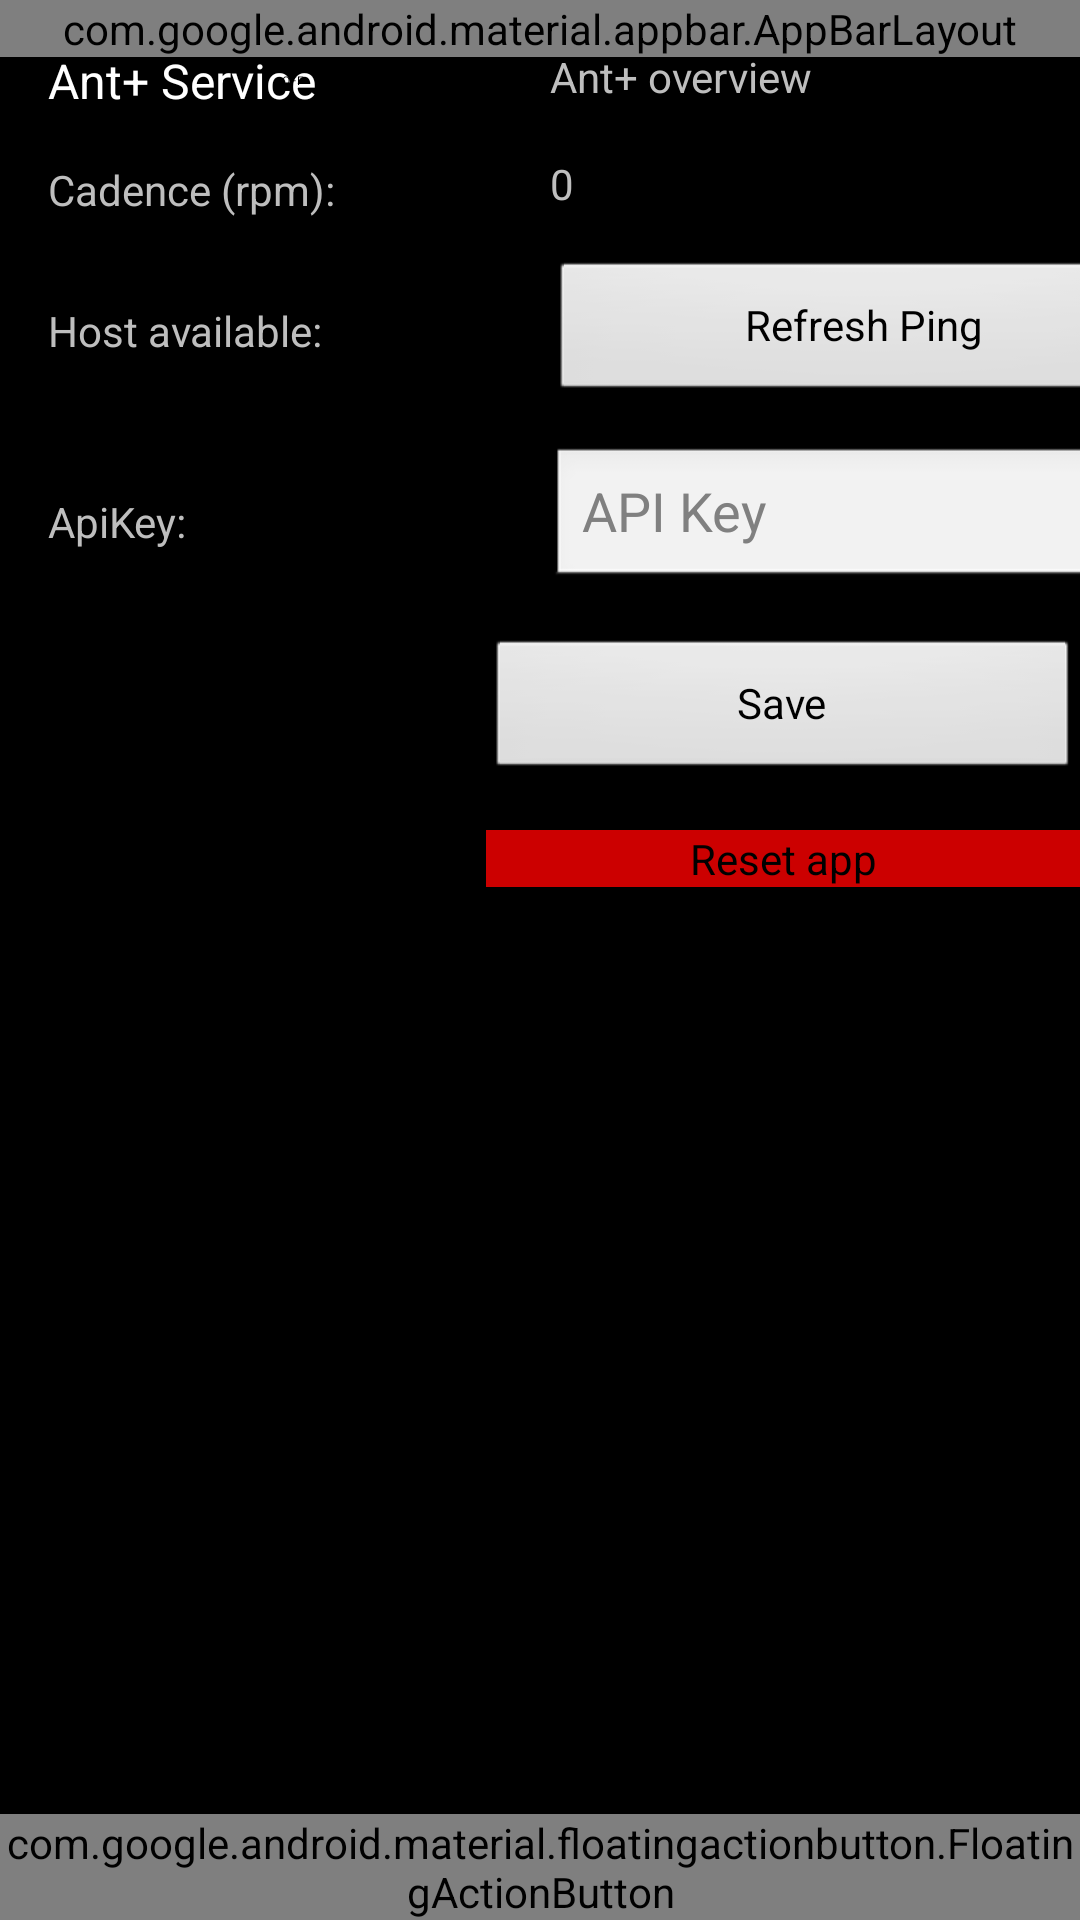

Write the Android layout XML for this screen, with the resource values it uses.
<!-- AndroidManifest.xml: application theme android:Theme.NoTitleBar.Fullscreen -->
<!-- res/layout/activity_settings.xml -->
<?xml version="1.0" encoding="utf-8"?>
<androidx.coordinatorlayout.widget.CoordinatorLayout xmlns:android="http://schemas.android.com/apk/res/android"
    xmlns:app="http://schemas.android.com/apk/res-auto"
    xmlns:tools="http://schemas.android.com/tools"
    android:layout_width="match_parent"
    android:layout_height="match_parent"
    tools:context=".ui.phone.settings.SettingsActivity">

    <com.google.android.material.appbar.AppBarLayout
        android:layout_width="match_parent"
        android:layout_height="wrap_content"
        android:theme="@style/AppTheme.AppBarOverlay">

        <androidx.appcompat.widget.Toolbar
            android:id="@+id/toolbar"
            android:layout_width="match_parent"
            android:layout_height="?attr/actionBarSize"
            android:background="?attr/colorPrimary"
            app:popupTheme="@style/AppTheme.PopupOverlay" />

    </com.google.android.material.appbar.AppBarLayout>

    <include layout="@layout/content_settings" />

    <com.google.android.material.floatingactionbutton.FloatingActionButton
        android:id="@+id/fab"
        android:layout_width="wrap_content"
        android:layout_height="wrap_content"
        android:layout_gravity="bottom|end"
        android:layout_margin="@dimen/fab_margin"
        app:srcCompat="@android:drawable/ic_dialog_info" />

</androidx.coordinatorlayout.widget.CoordinatorLayout>
<!-- res/layout/content_settings.xml (included above) -->
<?xml version="1.0" encoding="utf-8"?>
<androidx.constraintlayout.widget.ConstraintLayout
    xmlns:android="http://schemas.android.com/apk/res/android"
    xmlns:app="http://schemas.android.com/apk/res-auto"
    xmlns:tools="http://schemas.android.com/tools"
    android:layout_width="match_parent"
    android:layout_height="match_parent"
    app:layout_behavior="@string/appbar_scrolling_view_behavior">

    <TableLayout
        android:layout_width="match_parent"
        android:layout_height="match_parent">

        <TableRow
            android:layout_width="match_parent"
            android:layout_height="match_parent" >

            <Switch
                android:id="@+id/antPlusSwitch"
                android:layout_width="wrap_content"
                android:layout_height="wrap_content"
                android:layout_marginStart="16dp"
                android:layout_marginLeft="16dp"
                android:layout_marginTop="16dp"
                android:text="Ant+ Service" />

            <TextView
                android:id="@+id/antplusDesription"
                android:layout_width="wrap_content"
                android:layout_height="wrap_content"
                android:layout_marginStart="4dp"
                android:layout_marginTop="14dp"
                android:ems="10"
                android:inputType="textMultiLine|textPersonName"
                android:text="Ant+ overview" />
        </TableRow>

        <TableRow
            android:layout_width="match_parent"
            android:layout_height="match_parent" >
            <TextView
                android:id="@+id/cadenceSensorTextView"
                android:layout_width="wrap_content"
                android:layout_height="wrap_content"
                android:layout_marginStart="16dp"
                android:layout_marginLeft="16dp"
                android:layout_marginTop="16dp"
                android:text="Cadence (rpm): " />

            <TextView
                android:id="@+id/cadenceSensorValueTextView"
                android:layout_width="wrap_content"
                android:layout_height="wrap_content"
                android:layout_marginLeft="4dp"
                android:layout_marginTop="14dp"
                android:text="0" />
        </TableRow>

        <TableRow
            android:layout_width="match_parent"
            android:layout_height="match_parent" >

            <TextView
                android:id="@+id/host_available_notification"
                android:layout_width="wrap_content"
                android:layout_height="wrap_content"
                android:layout_marginStart="16dp"
                android:layout_marginLeft="16dp"
                android:layout_marginTop="16dp"
                android:ems="10"
                android:inputType="text"
                android:text="Host available: " />

            <Button
                android:id="@+id/buttonPing"
                android:layout_width="wrap_content"
                android:layout_height="wrap_content"
                android:layout_marginLeft="4dp"
                android:layout_marginTop="14dp"
                android:text="Refresh Ping" />
        </TableRow>

        <TableRow
            android:layout_width="match_parent"
            android:layout_height="match_parent" >

            <TextView
                android:id="@+id/apikeyTextView"
                android:layout_width="wrap_content"
                android:layout_height="wrap_content"
                android:layout_marginStart="16dp"
                android:layout_marginLeft="16dp"
                android:layout_marginTop="16dp"
                android:text="ApiKey: " />

            <EditText
                android:id="@+id/editTextTextApiKey"
                android:layout_width="wrap_content"
                android:layout_height="wrap_content"
                android:layout_marginLeft="4dp"
                android:layout_marginTop="14dp"
                android:ems="10"
                android:hint="API Key"
                android:inputType="textPersonName" />

        </TableRow>

        <TableRow
            android:layout_width="match_parent"
            android:layout_height="match_parent" >

            <LinearLayout
                android:layout_width="0dp"
                android:layout_height="wrap_content"
                android:layout_weight="1"
                android:orientation="vertical" >

            </LinearLayout>

            <Button
                android:id="@+id/saveApiKey"
                android:layout_width="wrap_content"
                android:layout_height="wrap_content"
                android:layout_marginStart="16dp"
                android:layout_marginLeft="16dp"
                android:layout_marginTop="16dp"
                android:text="Save" />
        </TableRow>

        <TableRow
            android:layout_width="match_parent"
            android:layout_height="match_parent" >

            <LinearLayout
                android:layout_width="0dp"
                android:layout_height="wrap_content"
                android:layout_weight="1"
                android:orientation="vertical" >

            </LinearLayout>

            <Button
                android:id="@+id/factorySettingsButton"
                android:layout_width="wrap_content"
                android:layout_height="wrap_content"
                android:layout_marginStart="16dp"
                android:layout_marginLeft="16dp"
                android:layout_marginTop="16dp"
                android:background="@android:color/holo_red_dark"
                android:text="Reset app" />
        </TableRow>
    </TableLayout>

</androidx.constraintlayout.widget.ConstraintLayout>
<!-- resources referenced by this layout -->
<resources>
  <style name="AppTheme.AppBarOverlay" parent="ThemeOverlay.AppCompat.Dark.ActionBar" />
  <style name="AppTheme.PopupOverlay" parent="ThemeOverlay.AppCompat.Light" />
</resources>
